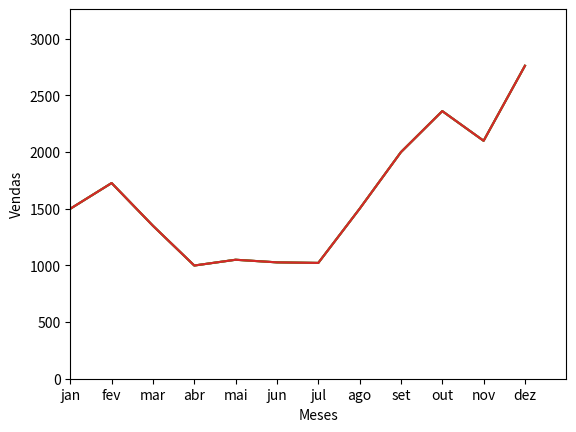

This figure's Python source:
"""
# Exibindo Gráficos no Python

### Importância

- Para exploração e visualização de dados, nada melhor do que usar gráficos para isso. Apesar do Python ser programação, gráficos facilitam d+ em qualquer projeto que trabalhe com dados.

### Estrutura

- Usaremos o módulo Matplotlib.pyplot, que é o módulo mais usado no Python. Existem outros, como o Seaborn e o Plotly, caso queira ver/usar

"""
vendas_meses = [1500, 1727, 1350, 999, 1050, 1027, 1022, 1500, 2000, 2362, 2100, 2762]
meses = ['jan', 'fev', 'mar', 'abr', 'mai', 'jun', 'jul', 'ago', 'set', 'out', 'nov', 'dez']


# plotar o gráfico da forma mais simples

import matplotlib.pyplot as plt

# utiliza a lista 'vendas_meses' como base de dados para o grafico a ser mostrado
# foi informado apenas o eixo x, o eixo y sera os indices pois foi omitido
plt.plot(vendas_meses)

plt.show()




# - Adicionar um Label no eixo X ou eixo Y

# foi informado apenas o eixo x, o eixo y sera os indices pois foi omitido
plt.plot(vendas_meses)
 
plt.ylabel('Vendas') # coloca o label do eixo y de 'Vendas'
plt.xlabel('Meses') # coloca o label do eixo x de 'Meses'

plt.show()




# - Mudar os nomes dos meses

# foram informados os meses e os valores das vendas dos meses, eixo x e y respectivamente
plt.plot(meses,vendas_meses)

plt.ylabel('Vendas') # coloca o label do eixo y de 'Vendas'
plt.xlabel('Meses') # coloca o label do eixo x de 'Meses'

plt.show()




# - Ajeitando o Eixo

# foram informados os meses e os valores das vendas dos meses, eixo x e y respectivamente
plt.plot(meses,vendas_meses)

plt.ylabel('Vendas') # coloca o label do eixo y de 'Vendas'
plt.xlabel('Meses') # coloca o label do eixo x de 'Meses'

# o metodo axis informa qual sera o dominio e imagem representado no grafico, neste caso o eixo x do grafico ficara compreendido entre 0 e 12 e o eixo y entre 0 e 3000
# plt.axis([0,12,0,3000])

# ou

# plt.axis([0,12,0,max(vendas_meses)])

# ou

plt.axis([0,12,0,max(vendas_meses)+500])


plt.show()